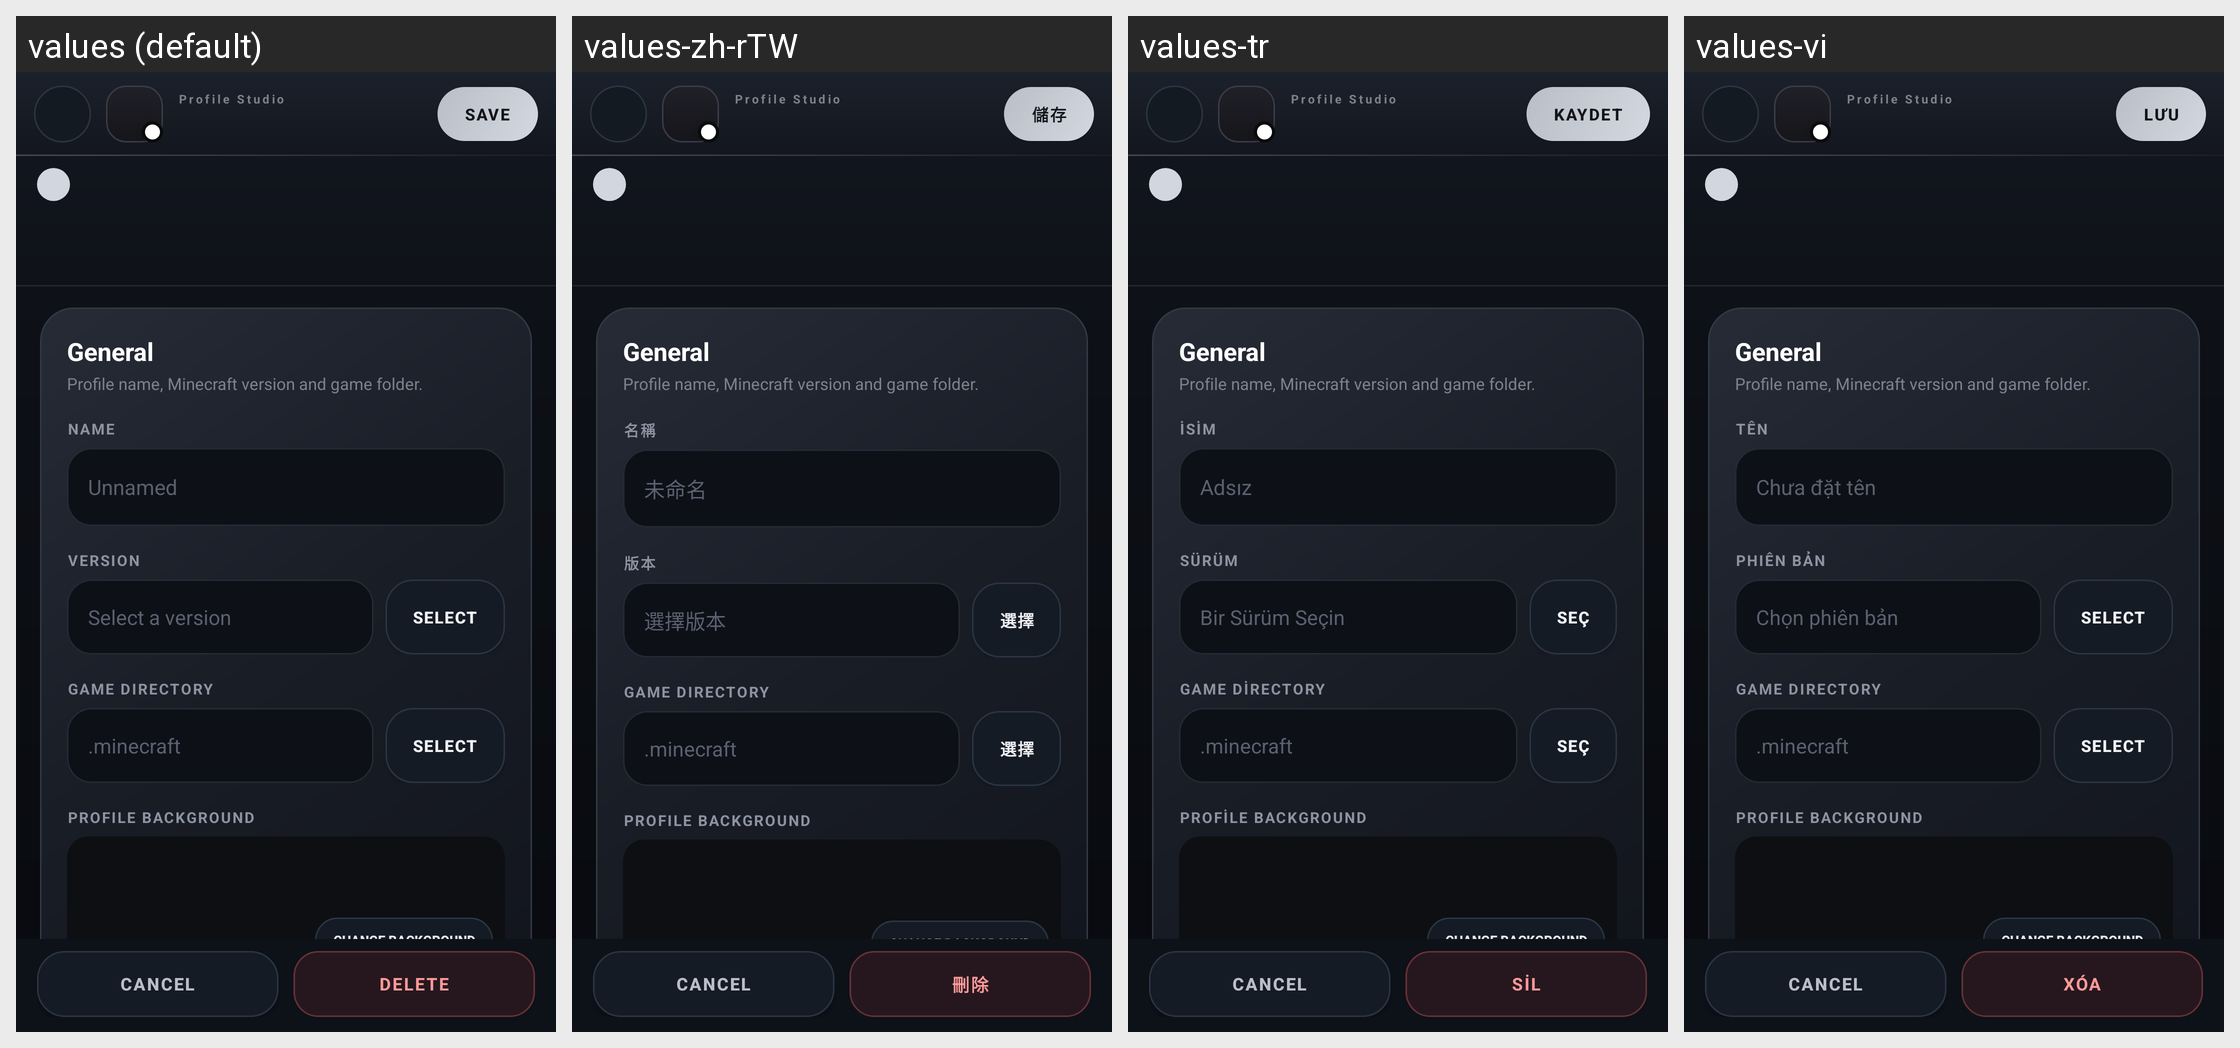

This grid shows one Android layout under several languages. Give, for every string resource on the screen, its name, the default text and each shown locale's text.
Android screen res/layout/fragment_profile_editor.xml rendered under 4 locales, left to right: values (default), values-zh-rTW, values-tr, values-vi. Device: Nexus 5 (rendered at 1080×1920; each locale shown at half size, 540×960, under a caption strip naming it); theme AppTheme.
Other locales in the repository, not shown: values-af, values-ar, values-az-rAZ, values-ba, values-bn-rBD, values-bn-rIN, values-ca, values-cs, values-da, values-de, values-el, values-en-rGB, values-es, values-et-rEE, values-fa-rIR, values-fi, values-fil, values-fr, values-hi, values-hu, values-in, values-it, values-iw, values-ja, values-kk, values-ko, values-la, values-lol-rAA, values-lt, values-mn-rMN, values-ms, values-nl, values-no, values-pl, values-pt, values-pt-rBR, values-ro, values-rpr, values-ru, values-sk-rSK, values-sr, values-sr-rCS, values-sv, values-th, values-tt, values-uk, values-zh-rCN.
Strings drawn on this screen, with the default value and each locale's value (text and hints the layout hard-codes, and strings that could not be matched under every locale, appear in the picture but are not listed):

cs_studio_title
  values: Profile Studio
  values-zh-rTW: Profile Studio  [not translated; the default value is used]
  values-tr: Profile Studio  [not translated; the default value is used]
  values-vi: Profile Studio  [not translated; the default value is used]

global_save
  values: Save
  values-zh-rTW: 儲存
  values-tr: Kaydet
  values-vi: Lưu

cs_section_general
  values: General
  values-zh-rTW: General  [not translated; the default value is used]
  values-tr: General  [not translated; the default value is used]
  values-vi: General  [not translated; the default value is used]

profiles_profile_name
  values: Name
  values-zh-rTW: 名稱
  values-tr: İsim
  values-vi: Tên

unnamed
  values: Unnamed
  values-zh-rTW: 未命名
  values-tr: Adsız
  values-vi: Chưa đặt tên

profiles_profile_version
  values: Version
  values-zh-rTW: 版本
  values-tr: Sürüm
  values-vi: Phiên bản

version_select_hint
  values: Select a version
  values-zh-rTW: 選擇版本
  values-tr: Bir Sürüm Seçin
  values-vi: Chọn phiên bản

global_select
  values: Select
  values-zh-rTW: 選擇
  values-tr: Seç
  values-vi: Select

profile_background
  values: Profile Background
  values-zh-rTW: Profile Background  [not translated; the default value is used]
  values-tr: Profile Background  [not translated; the default value is used]
  values-vi: Profile Background  [not translated; the default value is used]

change_background
  values: Change Background
  values-zh-rTW: Change Background  [not translated; the default value is used]
  values-tr: Change Background  [not translated; the default value is used]
  values-vi: Change Background  [not translated; the default value is used]

cs_cancel
  values: Cancel
  values-zh-rTW: Cancel  [not translated; the default value is used]
  values-tr: Cancel  [not translated; the default value is used]
  values-vi: Cancel  [not translated; the default value is used]

global_delete
  values: Delete
  values-zh-rTW: 刪除
  values-tr: Sil
  values-vi: Xóa
